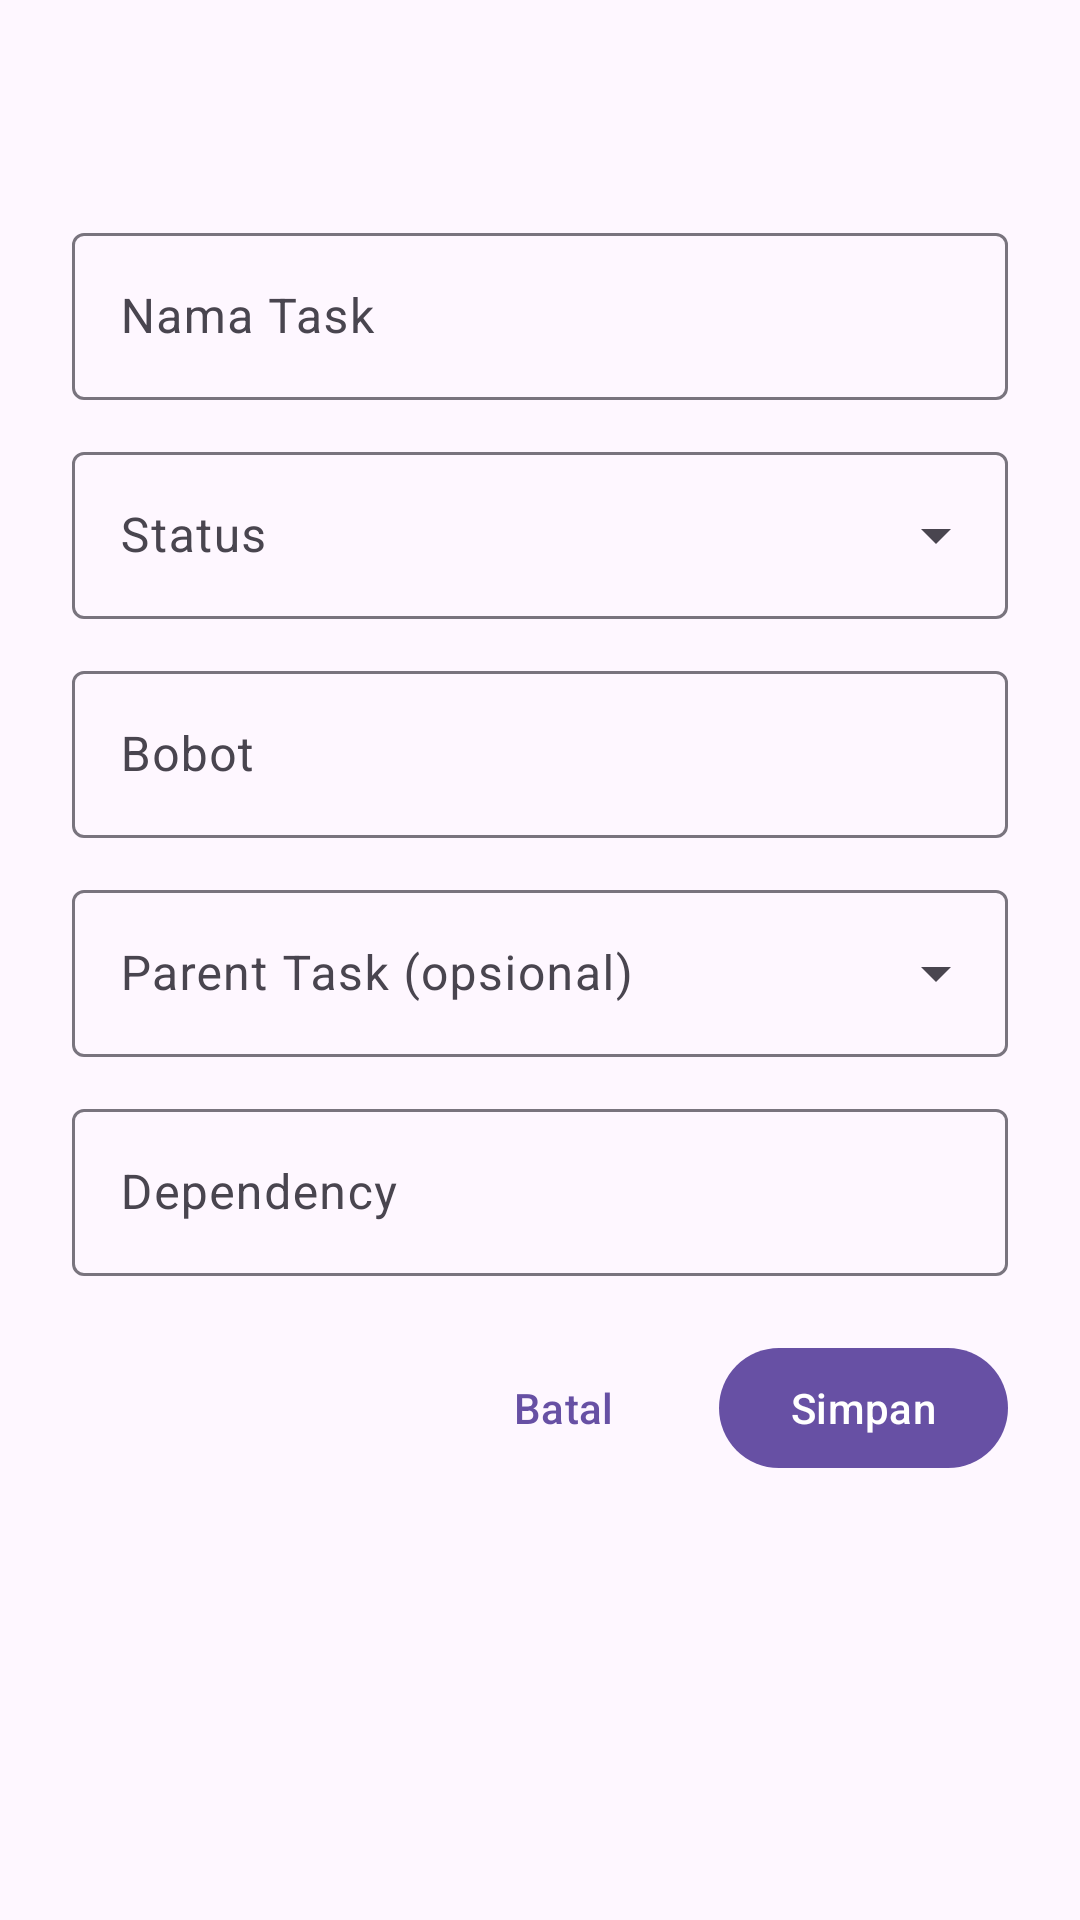

Layout XML and referenced resources for this Android screen:
<!-- AndroidManifest.xml: application theme Theme.ProjectTracker -->
<!-- res/layout/dialog_task_form.xml -->
<?xml version="1.0" encoding="utf-8"?>
<ScrollView xmlns:android="http://schemas.android.com/apk/res/android"
    xmlns:app="http://schemas.android.com/apk/res-auto"
    xmlns:tools="http://schemas.android.com/tools"
    android:layout_width="match_parent"
    android:layout_height="wrap_content"
    tools:context=".ui.TaskFormDialogFragment">

    <LinearLayout
        android:layout_width="match_parent"
        android:layout_height="wrap_content"
        android:orientation="vertical"
        android:padding="24dp">

        <TextView
            android:id="@+id/text_form_title"
            android:layout_width="wrap_content"
            android:layout_height="wrap_content"
            android:textAppearance="?attr/textAppearanceHeadlineSmall"
            tools:text="Tambah Task" />

        <com.google.android.material.textfield.TextInputLayout
            android:id="@+id/til_task_name"
            android:layout_width="match_parent"
            android:layout_height="wrap_content"
            android:layout_marginTop="16dp"
            android:hint="@string/label_task_name">

            <com.google.android.material.textfield.TextInputEditText
                android:id="@+id/edit_task_name"
                android:layout_width="match_parent"
                android:layout_height="wrap_content"
                android:inputType="text"
                android:maxLines="1" />

        </com.google.android.material.textfield.TextInputLayout>

        <com.google.android.material.textfield.TextInputLayout
            android:id="@+id/til_status"
            style="@style/Widget.Material3.TextInputLayout.OutlinedBox.ExposedDropdownMenu"
            android:layout_width="match_parent"
            android:layout_height="wrap_content"
            android:layout_marginTop="12dp"
            android:hint="@string/label_task_status">

            <AutoCompleteTextView
                android:id="@+id/edit_status"
                android:layout_width="match_parent"
                android:layout_height="wrap_content"
                android:inputType="none"
                tools:text="Draft" />

        </com.google.android.material.textfield.TextInputLayout>

        <com.google.android.material.textfield.TextInputLayout
            android:id="@+id/til_bobot"
            android:layout_width="match_parent"
            android:layout_height="wrap_content"
            android:layout_marginTop="12dp"
            android:hint="@string/label_task_bobot">

            <com.google.android.material.textfield.TextInputEditText
                android:id="@+id/edit_bobot"
                android:layout_width="match_parent"
                android:layout_height="wrap_content"
                android:inputType="number"
                android:maxLines="1" />

        </com.google.android.material.textfield.TextInputLayout>

        <com.google.android.material.textfield.TextInputLayout
            android:id="@+id/til_parent_task"
            style="@style/Widget.Material3.TextInputLayout.OutlinedBox.ExposedDropdownMenu"
            android:layout_width="match_parent"
            android:layout_height="wrap_content"
            android:layout_marginTop="12dp"
            android:hint="@string/label_task_parent">

            <AutoCompleteTextView
                android:id="@+id/edit_parent_task"
                android:layout_width="match_parent"
                android:layout_height="wrap_content"
                android:inputType="none"
                tools:text="Tidak ada (task utama)" />

        </com.google.android.material.textfield.TextInputLayout>

        <com.google.android.material.textfield.TextInputLayout
            android:id="@+id/til_dependency"
            android:layout_width="match_parent"
            android:layout_height="wrap_content"
            android:layout_marginTop="12dp"
            android:hint="@string/label_task_dependency">

            <com.google.android.material.textfield.TextInputEditText
                android:id="@+id/edit_dependency"
                android:layout_width="match_parent"
                android:layout_height="wrap_content"
                android:clickable="true"
                android:cursorVisible="false"
                android:focusable="false"
                android:inputType="none"
                android:maxLines="2"
                tools:text="Tidak ada dependency dipilih" />

        </com.google.android.material.textfield.TextInputLayout>

        <LinearLayout
            android:layout_width="match_parent"
            android:layout_height="wrap_content"
            android:layout_marginTop="20dp"
            android:gravity="end"
            android:orientation="horizontal">

            <com.google.android.material.button.MaterialButton
                android:id="@+id/button_cancel"
                style="@style/Widget.Material3.Button.TextButton"
                android:layout_width="wrap_content"
                android:layout_height="wrap_content"
                android:text="@string/action_cancel" />

            <com.google.android.material.button.MaterialButton
                android:id="@+id/button_save"
                android:layout_width="wrap_content"
                android:layout_height="wrap_content"
                android:layout_marginStart="8dp"
                android:text="@string/action_save" />

        </LinearLayout>

    </LinearLayout>

</ScrollView>
<!-- resources referenced by this layout -->
<resources>
  <string name="action_cancel">Batal</string>
  <string name="action_save">Simpan</string>
  <string name="label_task_bobot">Bobot</string>
  <string name="label_task_dependency">Dependency</string>
  <string name="label_task_name">Nama Task</string>
  <string name="label_task_parent">Parent Task (opsional)</string>
  <string name="label_task_status">Status</string>
  <style name="Theme.ProjectTracker" parent="Base.Theme.ProjectTracker" />
  <style name="Base.Theme.ProjectTracker" parent="Theme.Material3.DayNight.NoActionBar">
          
          
      </style>
</resources>
